Run: headless pygame with SDL's dummy video driver; simulated clock (each Clock.tick advances the game by its frame time, no real sleeping); random seed 0; keys injected as events and as key.get_pressed() state; no mouse input.
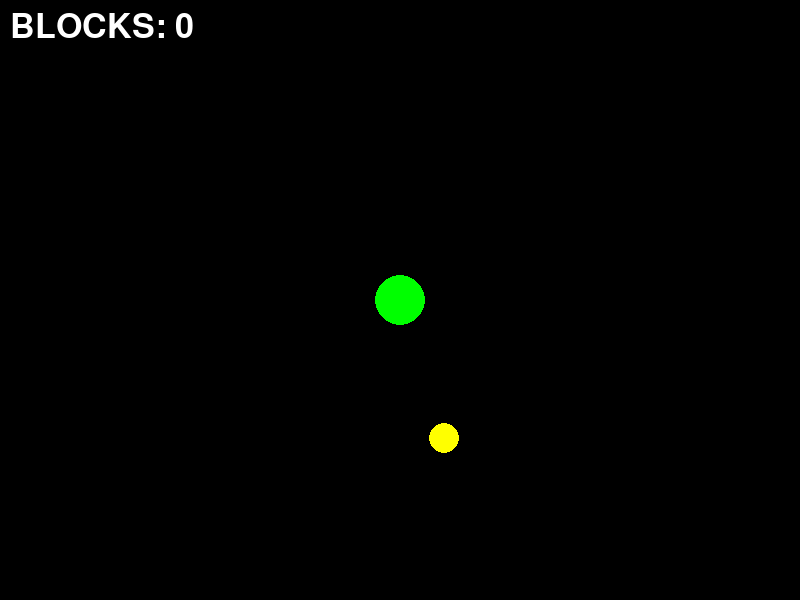
Frame 1 of 4 · flips 1–60 · no input
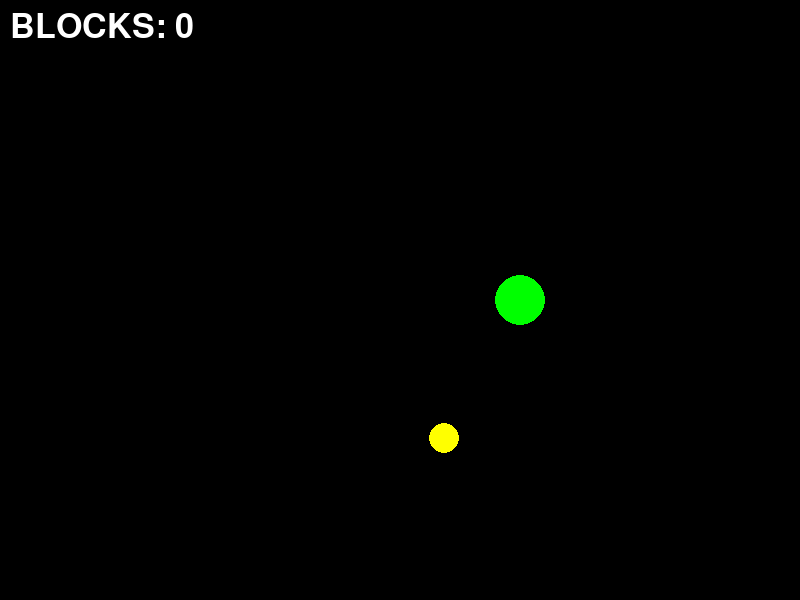
Frame 2 of 4 · flips 61–180 · tapped SPACE, RETURN · held RIGHT (→), D
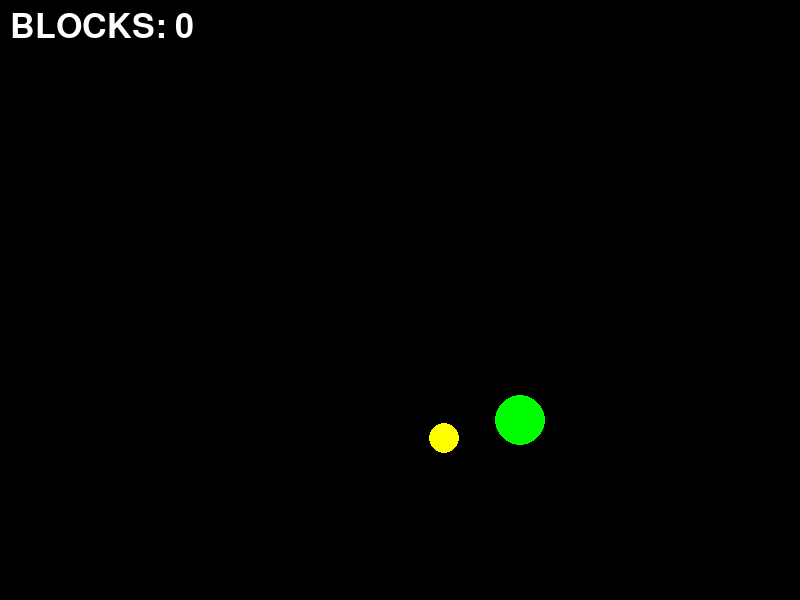
Frame 3 of 4 · flips 181–300 · held DOWN (↓), S
Frame 4 of 4 · flips 301–420 · held LEFT (←), A, UP (↑), W · screen same as frame 2, image omitted

The pygame program that drew these frames:

import pygame
import random

pygame.init()
screen = pygame.display.set_mode((800, 600))
pygame.display.set_caption("تمرین پیشرفته - بازی مار")

BLACK = (0, 0, 0)
GREEN = (0, 255, 0)
YELLOW = (255, 255, 0)
WHITE = (255, 255, 255)


class Snake:
    def __init__(self, x, y):
        self.x = x
        self.y = y
        self.color = GREEN
        self.speed_x = 0
        self.speed_y = 0
        self.radius = 25
        self.foods = 0

    def update(self):
        self.x += self.speed_x
        self.y += self.speed_y
        if self.x - self.radius < 0 or self.x + self.radius > 800 or self.y - self.radius < 0 or self.y + self.radius > 600:
            return False
        return True

    def move(self, direction):
        speed = 1
        if direction == "left" and self.speed_x != speed:
            self.speed_x = -speed
            self.speed_y = 0
        elif direction == "right" and self.speed_x != -speed:
            self.speed_x = speed
            self.speed_y = 0
        elif direction == "up" and self.speed_y != speed:
            self.speed_y = -speed
            self.speed_x = 0
        elif direction == "down" and self.speed_y != -speed:
            self.speed_y = speed
            self.speed_x = 0

    def draw(self, screen):
        pygame.draw.circle(screen, self.color, (self.x, self.y), self.radius)


class Food:
    def __init__(self, x, y):
        self.x = x
        self.y = y
        self.color = YELLOW
        self.active = True

    def check_collision(self, snake):
        if self.active:
            distance = ((self.x - snake.x) ** 2 + (self.y - snake.y) ** 2) ** 0.5
            if distance < snake.radius + 15:
                self.active = False
                snake.foods += 1
                snake.radius += 5
                return True
        return False

    def draw(self, screen):
        if self.active:
            pygame.draw.circle(screen, self.color, (self.x, self.y), 15)


def create_food():
    x = random.randint(50, 750)
    y = random.randint(50, 550)
    return Food(x, y)


snake = Snake(400, 300)
foods = [create_food()]
font = pygame.font.Font(None, 50)
game_over = False
win = False

running = True
while running:
    for event in pygame.event.get():
        if event.type == pygame.QUIT:
            running = False
        elif not game_over:
            if event.type == pygame.KEYDOWN:
                if event.key == pygame.K_LEFT:
                    snake.move("left")
                elif event.key == pygame.K_RIGHT:
                    snake.move("right")
                elif event.key == pygame.K_UP:
                    snake.move("up")
                elif event.key == pygame.K_DOWN:
                    snake.move("down")

    if not game_over:
        if not snake.update():
            game_over = True
            win = False
        new_foods = []
        for food in foods:
            if food.check_collision(snake):
                new_foods.append(create_food())
            else:
                new_foods.append(food)
        foods = new_foods
        if snake.foods >= 15:
            game_over = True
            win = True

    screen.fill(BLACK)
    snake.draw(screen)
    for food in foods:
        food.draw(screen)
    if game_over:
        text = font.render("You WIN!" if win else "You LOST", True, WHITE)
        text_width = text.get_width()
        screen.blit(text, (400 - text_width // 2, 300))
    score_text = font.render(f"BLOCKS: {snake.foods}", True, WHITE)
    screen.blit(score_text, (10, 10))
    pygame.display.flip()

pygame.quit()
